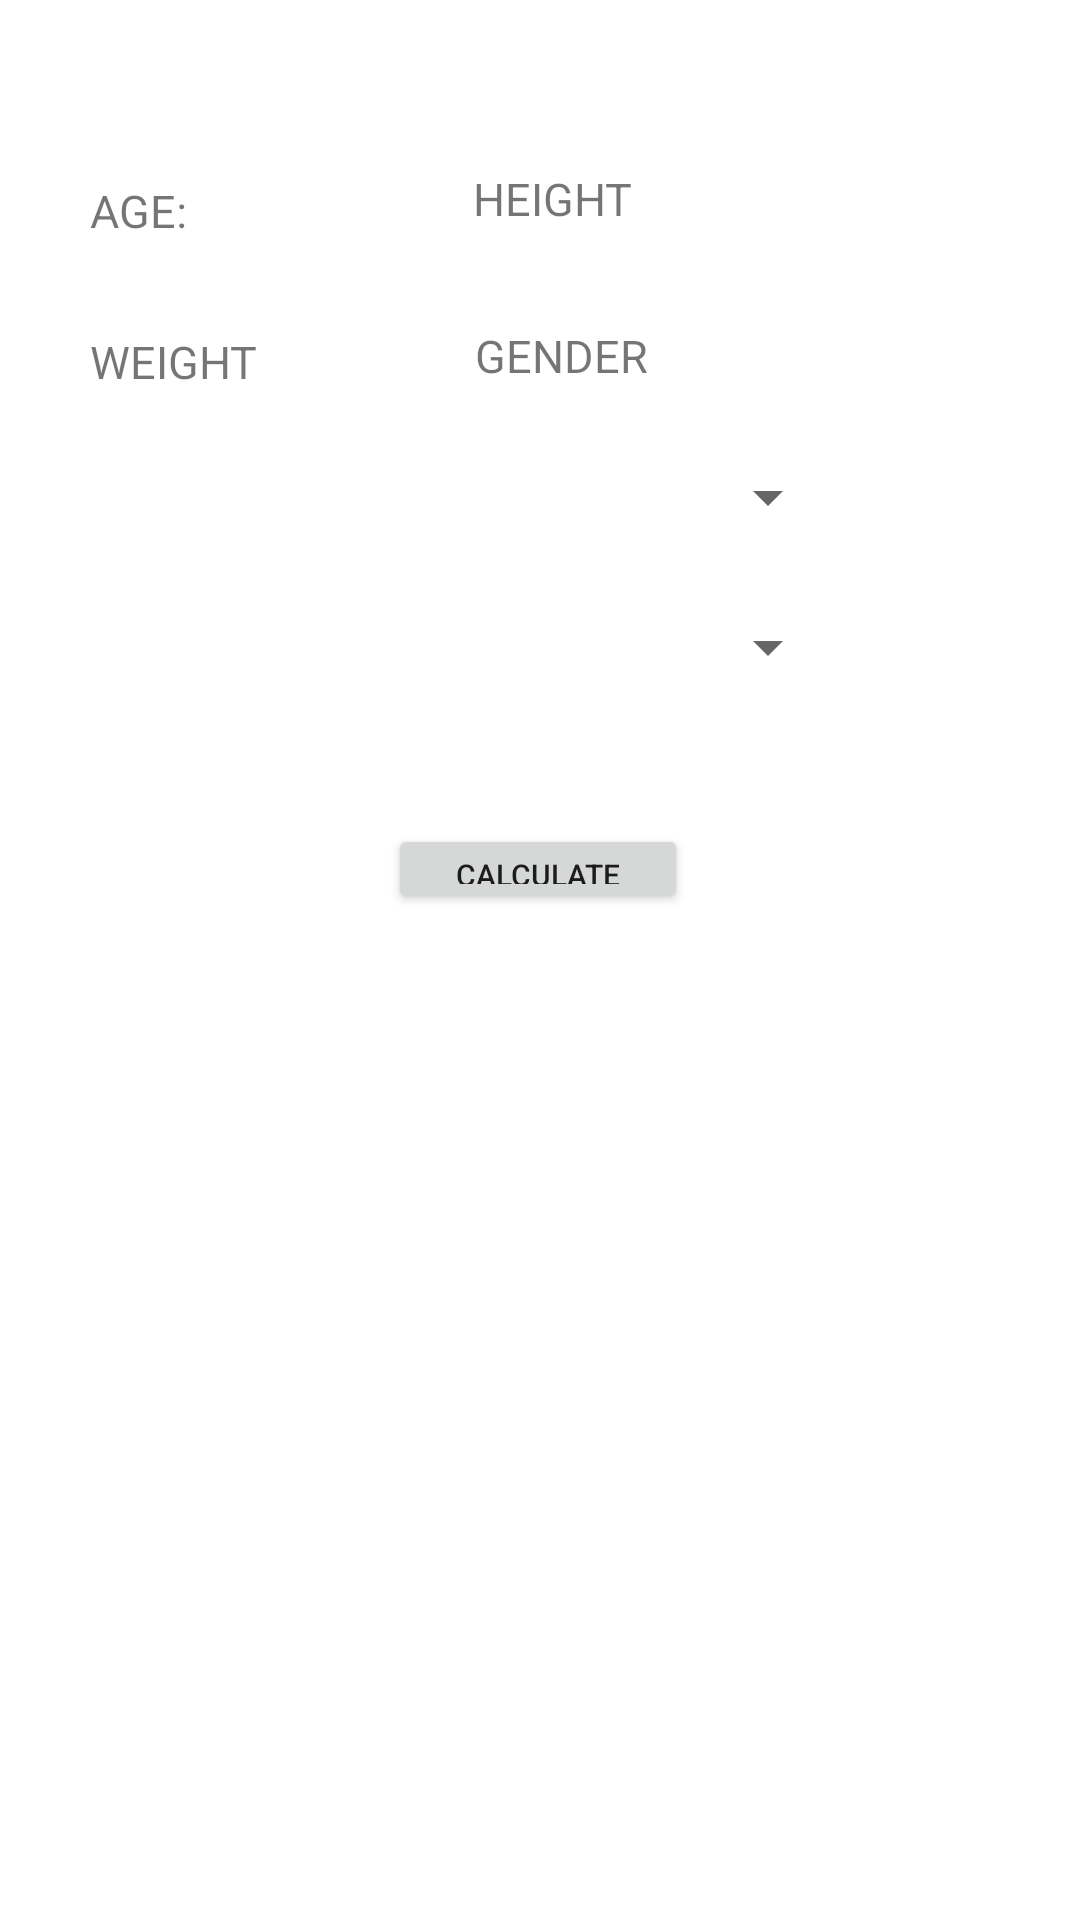

Layout XML and referenced resources for this Android screen:
<!-- AndroidManifest.xml: application theme Theme.Fittrade -->
<!-- res/layout/activity_caloriecalculationpage.xml -->
<?xml version="1.0" encoding="utf-8"?>
<androidx.constraintlayout.widget.ConstraintLayout
        xmlns:android="http://schemas.android.com/apk/res/android"
        xmlns:app="http://schemas.android.com/apk/res-auto"
        xmlns:tools="http://schemas.android.com/tools"

        android:layout_width="match_parent"
        android:layout_height="match_parent">

        <TextView
            android:id="@+id/textView8"
            android:layout_width="wrap_content"
            android:layout_height="wrap_content"
            android:layout_marginStart="30dp"
            android:layout_marginTop="60dp"
            android:text="AGE:"
            android:textSize="15sp"
            app:layout_constraintStart_toStartOf="parent"
            app:layout_constraintTop_toTopOf="parent" />

        <TextView
            android:id="@+id/textView11"
            android:layout_width="40dp"
            android:layout_height="20dp"
            android:layout_marginTop="60dp"
            app:layout_constraintEnd_toEndOf="parent"
            app:layout_constraintHorizontal_bias="0.06"
            app:layout_constraintStart_toEndOf="@+id/textView8"
            app:layout_constraintTop_toTopOf="parent" />

        <TextView
            android:id="@+id/textView10"
            android:layout_width="wrap_content"
            android:layout_height="wrap_content"
            android:layout_marginTop="56dp"
            android:layout_marginEnd="148dp"
            android:text="HEIGHT"
            android:textSize="15sp"
            app:layout_constraintEnd_toEndOf="parent"
            app:layout_constraintHorizontal_bias="0.975"
            app:layout_constraintStart_toEndOf="@+id/textView11"
            app:layout_constraintTop_toTopOf="parent" />

        <TextView
            android:id="@+id/textView16"
            android:layout_width="40dp"
            android:layout_height="20dp"
            android:layout_marginTop="56dp"
            app:layout_constraintEnd_toEndOf="parent"
            app:layout_constraintHorizontal_bias="0.261"
            app:layout_constraintStart_toEndOf="@+id/textView10"
            app:layout_constraintTop_toTopOf="parent" />

        <TextView
            android:id="@+id/textView12"
            android:layout_width="wrap_content"
            android:layout_height="wrap_content"
            android:layout_marginStart="30dp"
            android:layout_marginTop="30dp"
            android:text="WEIGHT"
            android:textSize="15sp"
            app:layout_constraintStart_toStartOf="parent"
            app:layout_constraintTop_toBottomOf="@+id/textView8" />

        <TextView
            android:id="@+id/textView14"
            android:layout_width="40dp"

            android:layout_height="20dp"
            android:layout_marginStart="15dp"
            android:layout_marginTop="28dp"
            app:layout_constraintEnd_toEndOf="parent"
            app:layout_constraintHorizontal_bias="0.0"
            app:layout_constraintStart_toEndOf="@+id/textView12"
            app:layout_constraintTop_toBottomOf="@+id/textView11" />

        <TextView
            android:id="@+id/textView13"
            android:layout_width="wrap_content"
            android:layout_height="wrap_content"
            android:layout_marginTop="32dp"
            android:layout_marginEnd="144dp"
            android:text="GENDER"
            android:textSize="15sp"
            app:layout_constraintEnd_toEndOf="parent"
            app:layout_constraintTop_toBottomOf="@+id/textView10" />

        <TextView
            android:id="@+id/textView15"
            android:layout_width="40dp"

            android:layout_height="20dp"
            android:layout_marginTop="32dp"
            app:layout_constraintEnd_toEndOf="parent"
            app:layout_constraintHorizontal_bias="0.213"
            app:layout_constraintStart_toEndOf="@+id/textView13"
            app:layout_constraintTop_toBottomOf="@+id/textView16" />

        <Spinner
            android:layout_width="250dp"
            android:layout_height="30dp"
            android:id="@+id/activitylevel"
            android:layout_marginStart="30dp"
            android:layout_marginTop="20dp"
            app:layout_constraintStart_toStartOf="parent"
            app:layout_constraintTop_toBottomOf="@+id/textView12" />

        <Spinner
            android:id="@+id/weightplan"
            android:layout_width="250dp"
            android:layout_height="30dp"
            android:layout_marginStart="30dp"
            android:layout_marginTop="20dp"
            app:layout_constraintStart_toStartOf="parent"
            app:layout_constraintTop_toBottomOf="@+id/activitylevel" />

        <Button
            android:id="@+id/button2"
            android:layout_width="100dp"
            android:layout_height="30dp"
            android:layout_marginTop="44dp"

            android:text="Calculate"
            android:textSize="10sp"
            app:layout_constraintEnd_toEndOf="parent"
            app:layout_constraintHorizontal_bias="0.498"
            app:layout_constraintStart_toStartOf="parent"
            app:layout_constraintTop_toBottomOf="@+id/weightplan" />

        <TextView
            android:id="@+id/activityleveltext"
            android:layout_width="0dp"
            android:layout_height="0dp"
            app:layout_constraintBottom_toBottomOf="parent"
            app:layout_constraintEnd_toEndOf="parent"
            app:layout_constraintHorizontal_bias="1.0"
            app:layout_constraintStart_toStartOf="parent" />
        <TextView
            android:id="@+id/weightplanshow"
            android:layout_width="0dp"
            android:layout_height="0dp"
            app:layout_constraintBottom_toBottomOf="parent"
            app:layout_constraintEnd_toEndOf="parent"
            app:layout_constraintHorizontal_bias="1.0"
            app:layout_constraintStart_toStartOf="parent" />

    </androidx.constraintlayout.widget.ConstraintLayout>
<!-- resources referenced by this layout -->
<resources>
  <style name="Theme.Fittrade" parent="Theme.MaterialComponents.DayNight.NoActionBar">
          
          <item name="colorPrimary">@color/MediumTurquoise</item>
          <item name="colorPrimaryVariant">@color/MediumTurquoise</item>
          <item name="colorOnPrimary">@color/white</item>
          
          <item name="colorSecondary">@color/teal_200</item>
          <item name="colorSecondaryVariant">@color/teal_700</item>
          <item name="colorOnSecondary">@color/black</item>
          
          <item name="android:statusBarColor">?attr/colorPrimaryVariant</item>
          
      </style>
  <color name="MediumTurquoise">#48D1CC</color>
  <color name="white">#FFFFFFFF</color>
  <color name="teal_200">#FF03DAC5</color>
  <color name="teal_700">#FF018786</color>
  <color name="black">#FF000000</color>
</resources>
